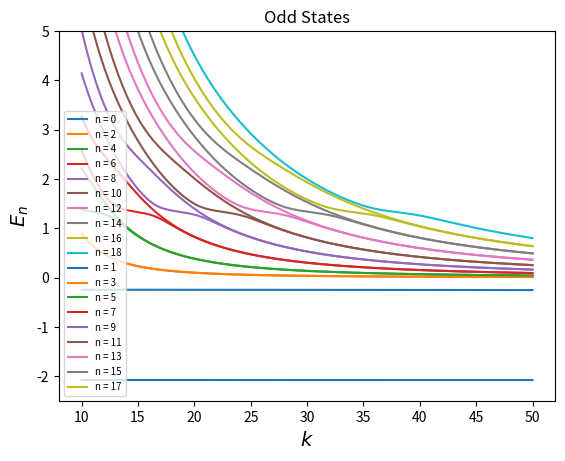

Write the Python code that produced this figure.
#!/usr/bin/env python3
# -*- coding: utf-8 -*-
"""
Created on Sun Jun 21 14:32:28 2020

@author: ritambasu
"""

import numpy as np
import matplotlib.pyplot as plt

#defining the potential energy
def V(x):
    return((x**4-3)*np.exp(-0.5*x**2))


def hamiltonian(V, t0, tn, n=400):
    x= np.linspace(t0, tn, n+2)
    dx = x[1] - x[0]
    kinetic= np.identity(n)
    T = np.identity(n+1)#kinetic energy matrix
    kinetic= (-2*kinetic) + T[1:n+1, 0:n] + T[0:n, 1:n+1]
    kinetic= (-0.5 *kinetic)/dx**2
    V_diag= np.diag(V(x[1:n+1]))#potential after diagonalizing it
    M =  kinetic + V_diag#total diagonalize hamiltonian(kinetic+potential)
    eigenvalue = np.linalg.eigvalsh(M)#solving it,s eigenvalues
    eigenvalue = np.sort(eigenvalue)#sorting eigenvalus in increasing order
    return(eigenvalue)


# Defining Problem paramaters
e1 = hamiltonian(V, -5, 5)#eigenvalues for given potential
print("First 5 Energy levels = ", e1[0:5])#first 5 energy levels within a box of size L = 10 in between -5 to 5
t = np.linspace(5, 25, int((25-5)/0.1)+1)
e = []
for i in t:
    ei = hamiltonian(V, -1*i, i)
    e.append(ei[0:20])

#plotting of even states
e = np.array(e)
for i in range(10):
    plt.plot(2*t, e[:, 2*i], label='n = {0:d}' .format(2*i))
plt.ylim([-1, 5])
plt.title("Even States")
plt.xlabel("$k$",fontsize=14)
plt.ylabel("$E_n$",fontsize=14)
plt.legend(fontsize=8,loc='best')
plt.show()

#plotting of odd states
for i in range(9):
    plt.plot(2*t, e[:, (2*i)+1], label='n = {0:d}' .format((2*i)+1))
plt.ylim([-2.5, 5])
plt.title("Odd States")
plt.xlabel("$k$",fontsize=14)
plt.ylabel("$E_n$",fontsize=14)
plt.legend(fontsize=7,loc='best')
plt.show()